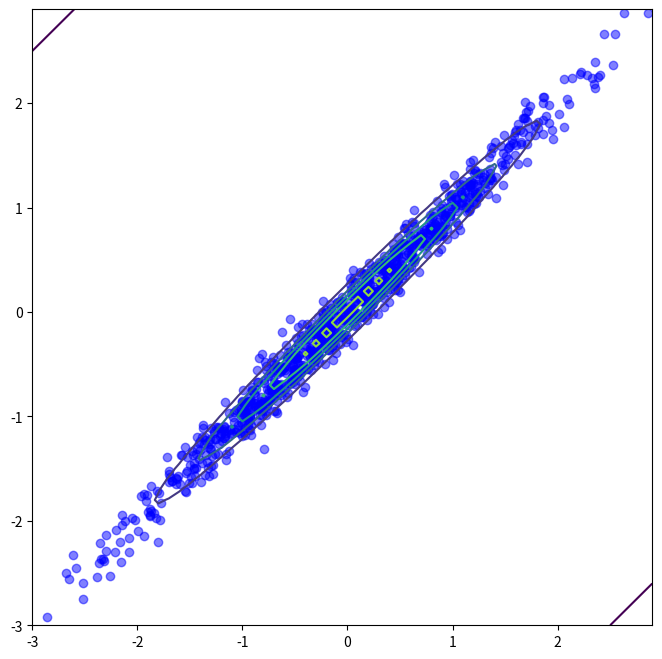

This figure's Python source: (Note: this script raises an exception after producing the figure.)
%matplotlib inline
import matplotlib.pyplot as plt
plt.rcParams["figure.figsize"] = (8, 8)
plt.rcParams["animation.html"] = 'html5'

import numpy as np
from scipy.stats import norm
from scipy.stats import multivariate_normal

def remove_frame():
    for spine in plt.gca().spines.values():
        spine.set_visible(False)

mu1 = 0.0
mu2 = 0.0
mu = np.array([mu1, mu2])
sigma11 = 1.0
sigma12 = 0.99
sigma22 = 1.0
sigma = np.array([[sigma11, sigma12], [sigma12, sigma11]])
p = multivariate_normal(mean=mu, cov=sigma)

xs = p.rvs(1000)  # <-- how does this thing could work?

x1s = np.arange(-3.0, 3.0, 0.1)
x2s = np.arange(-3.0, 3.0, 0.1)
X1, X2 = np.meshgrid(x1s, x2s)
Z = p.pdf(np.hstack([X1.reshape(-1,1), X2.reshape(-1,1)])).reshape(X1.shape)
plt.contour(X1, X2, Z, 5)
plt.scatter(xs[:, 0], xs[:, 1], c="b", marker="o", alpha=0.5)
plt.xlim(min(x1s), max(x1s))
plt.ylim(min(x2s), max(x2s))
plt.show()

np.mean(xs, axis=0)

np.cov(xs.T)

# Random starting point in [-3,3]x[-3,3]
x0 = np.random.rand(2) * 6.0 - 3.0
# x0 = np.array([-2.0, 2.0])
x0

xs = [x0]

for j in range(1000):
    newx = xs[-1].copy()
    
    # Same as in the course
    if j % 2 == 0:  #np.random.rand() < 0.5:
        p_x1_given_x2 = norm(mu1 + sigma12/sigma22*(newx[1]-mu2),
                             (sigma11 - sigma12**2/sigma22)**0.5)
        newx[0] = p_x1_given_x2.rvs(1)
        
    else:
        p_x2_given_x1 = norm(mu2 + sigma12/sigma11*(newx[0]-mu1),
                             (sigma22 - sigma12**2/sigma11)**0.5)
        newx[1] = p_x2_given_x1.rvs(1)
        
#     # Resample all variables
#     p_x1_given_x2 = norm(mu1 + sigma12/sigma22*(newx[1]-mu2),
#                          (sigma11 - sigma12**2/sigma22)**0.5)
#     newx[0] = p_x1_given_x2.rvs(1)
#     p_x2_given_x1 = norm(mu2 + sigma12/sigma11*(newx[0]-mu1),
#                          (sigma22 - sigma12**2/sigma11)**0.5)
#     newx[1] = p_x2_given_x1.rvs(1)
        
    xs.append(newx)
    
xs = np.array(xs)

xs

%%capture
from matplotlib.animation import FuncAnimation
from IPython.display import HTML

fig = plt.figure()
ax = plt.axes(xlim=(-3,3), ylim=(-3,3))
scatter = ax.scatter([], [], c="b", marker="o", alpha=0.33)
vline = ax.axvline(-5.0, c="r")
hline = ax.axhline(-5.0, c="r")

def init():
    x1s = np.arange(-3.0, 3.0, 0.1)
    x2s = np.arange(-3.0, 3.0, 0.1)
    X1, X2 = np.meshgrid(x1s, x2s)
    Z = p.pdf(np.hstack([X1.reshape(-1,1), X2.reshape(-1,1)])).reshape(X1.shape)
    ax.contour(X1, X2, Z, 5)

    scatter.set_offsets([])
    
    return scatter,    

def update(frame_number):
    scatter.set_offsets(xs[:frame_number+1])
    vline.set_xdata(xs[frame_number, 0])
    hline.set_ydata(xs[frame_number, 1])
    
    return scatter, 

anim = FuncAnimation(fig, update, init_func=init, interval=200, frames=len(xs))
anim

np.mean(xs, axis=0)

np.cov(xs.T)

plt.plot(range(len(xs)), xs[:, 0])
plt.show()